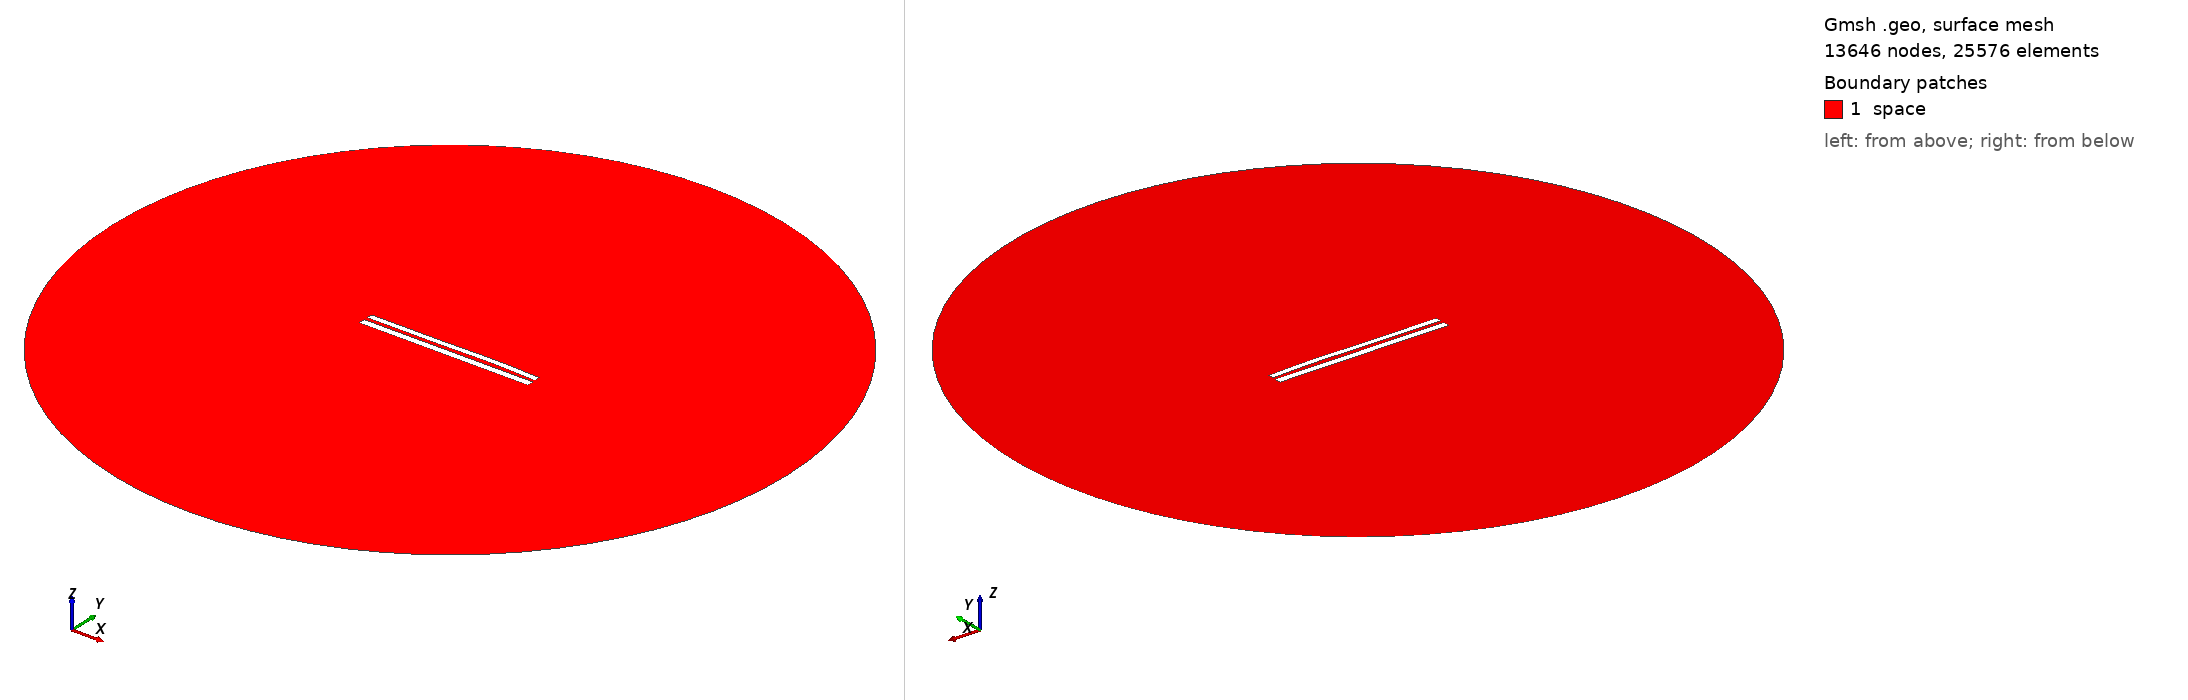

Gmsh geometry script, surface-meshed: 13646 nodes, 25576 surface elements. Boundary patches (legend numbers): 1 space. Left view from above one corner, right view from below the opposite corner. Legend entries are the model's physical surfaces. The drawing asked Gmsh for element sizes between 1% and 20% of the model's largest extent; the script's own settings can give other sizes.

=== 7979.geo (drawn) ===
//---------------------------------------
// Geometry kernel
//---------------------------------------

SetFactory("OpenCASCADE");



//---------------------------------------
// Parameters of the geometry
//---------------------------------------

// Overetch of the upper plate
overetch = 0.25;

// Distance between the plates
distance = 2.0;

// Discretization over the x axis (for the deformation)
nx = 50; 

// Length of the plate
L = 100 - overetch; 

// Number of modes
n = 4; 

// 1st mode coefficient
coeff(1) = 0.07499999999999998;
beta(1) = 0.596864 * 3.1415926535 / L;

// 2nd mode coefficient
coeff(2) = 0.15;
beta(2) = 1.49418 * 3.1415926535 / L;

// 3rd mode coefficient
coeff(3) = -0.15;
beta(3) = 2.50025 * 3.1415926535 / L;

// 4th mode coefficient
coeff(4) = 0.07499999999999998;
beta(4) = 3.49999 * 3.1415926535 / L;



//---------------------------------------
// Upper plate (deformed rectangle)
//---------------------------------------

// Coordiantes of the upper plate
xmin = -50;
xmax = 50 - overetch;

// Height of the upper plate
yheight = 4 - 2 * overetch;

// Indexes of the points
UpperID[] = {};
LowerID[] = {};
LeftID[] = {};
RightID[] = {};

// Point index
p = 1;

// Horizontal edges
For i In {1:nx}
    x = xmin + (i-1)*(xmax - xmin)/(nx-1);

    y_bottom = distance / 2 + overetch;
    For j In {1:n}
        C = (Cosh(beta(j)*L) + Cos(beta(j)*L)) / (Sinh(beta(j)*L) + Sin(beta(j)*L));
        y_bottom  = y_bottom + coeff(j) * (Cosh(beta(j)*(x+50)) - Cos(beta(j)*(x+50)) - C * (Sinh(beta(j)*(x+50)) - Sin(beta(j)*(x+50))));
    EndFor

    y_top = y_bottom + yheight;

    Point(p) = {x, y_top, 0, 1.0};
    UpperID[i] = p;
    p = p + 1;

    Point(p) = {x, y_bottom, 0, 1.0};
    LowerID[i] = p;
    p = p + 1;
EndFor

// Create point lists
UpperPts[] = {}; LowerPts[] = {};
For i In {1:nx}
  UpperPts[] += {UpperID[i]};
  LowerPts[] += {LowerID[i]};
EndFor

// Build splines
Spline(1) = {UpperPts[]};
Spline(2) = {LowerPts[]};
Line(3) = {LowerPts[nx-1], UpperPts[nx-1]};
Line(4) = {LowerPts[0], UpperPts[0]};

// Build the plane surface
Curve Loop(1) = {2, 3, -1, -4};
Plane Surface(1) = {1};



//---------------------------------------
// Lower plate (rectangle)
//---------------------------------------

// Vertices
Point(1001) = {-50, -1, 0, 1.0};
Point(1002) = { 50, -1, 0, 1.0};
Point(1003) = { 50,  -5, 0, 1.0};
Point(1004) = {-50,  -5, 0, 1.0};

// Edges
Line(5) = {1001, 1002};
Line(6) = {1002, 1003};
Line(7) = {1003, 1004};
Line(8) = {1004, 1001};

// Plane surface
Line Loop(2) = {5, 6, 7, 8};
Plane Surface(2) = {2}; 



//---------------------------------------
// Outer (fictious) boundary
//---------------------------------------

// Points
Point(1005) = {0, 0, 0};       // Center
Point(1006) = {200, 0, 0};     // Start point
Point(1007) = {0, 200, 0};     // 90 degrees
Point(1008) = {-200, 0, 0};    // 180 degrees
Point(1009) = {0, -200, 0};    // 270 degrees

// Circle arcs (each needs start, center, end)
Circle(9) = {1006, 1005, 1007};
Circle(10) = {1007, 1005, 1008};
Circle(11) = {1008, 1005, 1009};
Circle(12) = {1009, 1005, 1006};

// Plane surface for the entire domain
Curve Loop(3) = {9, 10, 11, 12};
Surface(3) = {3};

// Subtract the plates from the whole domain to obtain the actual domain where we want to solve the equations
BooleanDifference{ Surface{3}; Delete; }{ Surface{1}; Surface{2}; Delete; }




//---------------------------------------
// Transfinite Lines/Curves
//---------------------------------------

// Set the number of points on the boundaries
r = 7;

// Plates
Transfinite Curve {1, 2} = 50*r Using Progression 1;
Transfinite Curve {3, 4} = 2*r Using Progression 1;
Transfinite Line {5, 7} = 50*r Using Progression 1;
Transfinite Line {6, 8} = 2*r Using Progression 1;

// Outer boundary
Transfinite Line {9, 10, 11, 12} = 20 Using Progression 1;



//---------------------------------------
// Physical groups
//---------------------------------------                

// Physical curves (boundaries)
Physical Line("force_segment", 10) = {2};
Physical Line("upper_plate", 11) = {1, 3, 4};
Physical Line("lower_plate", 12) = {5, 6, 7, 8};
Physical Line("boundary", 20) = {9, 10, 11, 12};

// Physical Surfaces
Physical Surface("space", 30) = {3};



//---------------------------------------
// 6. Generate the Mesh
//---------------------------------------

// 2D mesh generation
Mesh 2;
